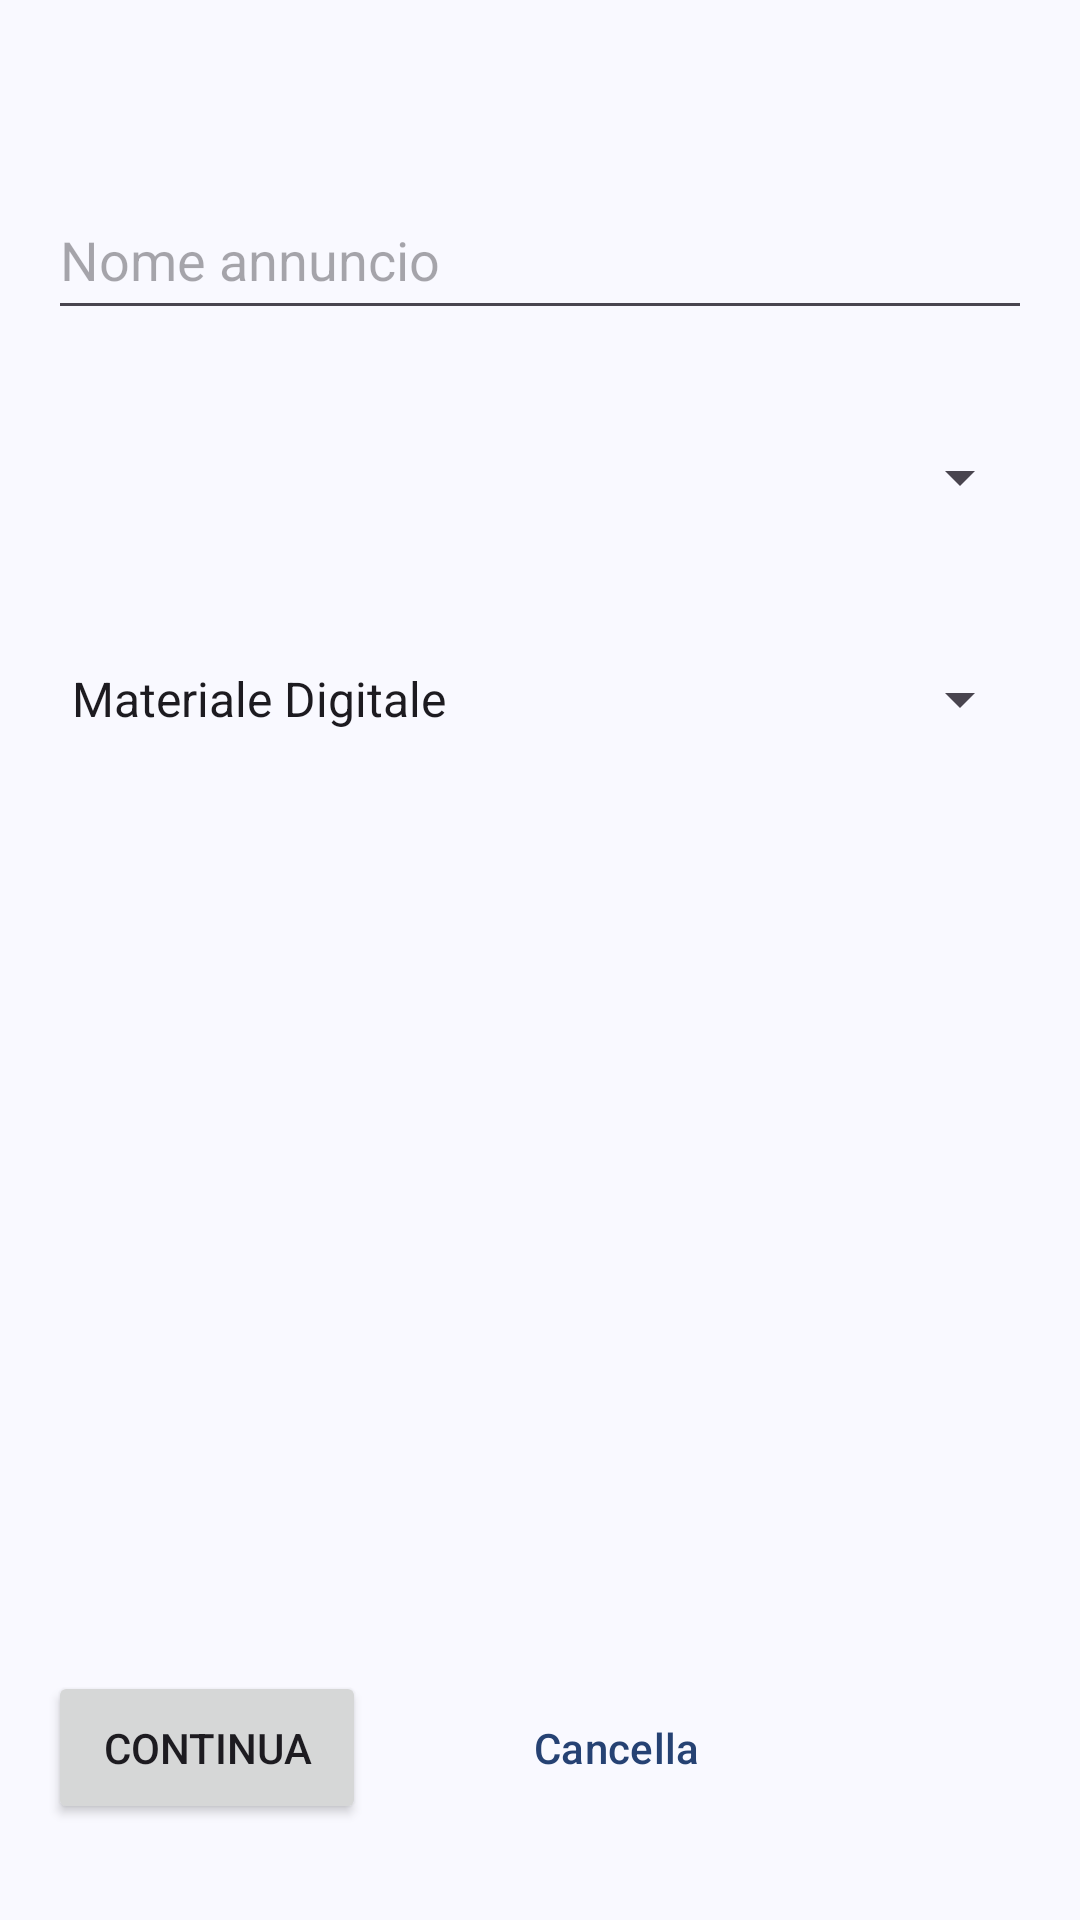

Produce the Android XML layout that renders to this screen, including the resource entries it uses.
<!-- AndroidManifest.xml: application theme Theme.ClientNoteSharing -->
<!-- res/layout/nuovo_annuncio.xml -->
<?xml version="1.0" encoding="utf-8"?>
<LinearLayout xmlns:android="http://schemas.android.com/apk/res/android"
    xmlns:app="http://schemas.android.com/apk/res-auto"
    xmlns:tools="http://schemas.android.com/tools"
    android:layout_width="match_parent"
    android:layout_height="match_parent"
    android:orientation="vertical">

    <ScrollView
        android:layout_width="match_parent"
        android:layout_height="0dp"
        android:layout_weight="1"
        android:fillViewport="true">

        <androidx.constraintlayout.widget.ConstraintLayout
            android:layout_width="match_parent"
            android:layout_height="wrap_content">

            <Spinner
                android:id="@+id/spinnerArea"
                android:layout_width="0dp"
                android:layout_height="50dp"
                android:layout_marginStart="16dp"
                android:layout_marginTop="24dp"
                android:layout_marginEnd="16dp"
                app:layout_constraintEnd_toEndOf="parent"
                app:layout_constraintStart_toStartOf="parent"
                app:layout_constraintTop_toBottomOf="@+id/editTextNomeAnnuncio" />

            <EditText
                android:id="@+id/editTextNomeAnnuncio"
                android:layout_width="0dp"
                android:layout_height="50dp"
                android:layout_marginStart="16dp"
                android:layout_marginTop="60dp"
                android:layout_marginEnd="16dp"
                android:ems="10"
                android:hint="@string/hintNomeAnnuncio"
                android:inputType="text"
                app:layout_constraintEnd_toEndOf="parent"
                app:layout_constraintStart_toStartOf="parent"
                app:layout_constraintTop_toTopOf="parent" />

            <Spinner
                android:id="@+id/spinner"
                android:layout_width="0dp"
                android:layout_height="50dp"
                android:layout_marginStart="16dp"
                android:layout_marginTop="24dp"
                android:layout_marginEnd="16dp"
                android:entries="@array/spinner_options"
                app:layout_constraintEnd_toEndOf="parent"
                app:layout_constraintStart_toStartOf="parent"
                app:layout_constraintTop_toBottomOf="@+id/spinnerArea" />

            <TextView
                android:id="@+id/tvErrore"
                android:layout_width="0dp"
                android:layout_height="wrap_content"
                android:layout_marginStart="24dp"
                android:layout_marginTop="24dp"
                android:layout_marginEnd="16dp"
                android:text=""
                android:textColor="@color/md_theme_error"
                app:layout_constraintEnd_toEndOf="parent"
                app:layout_constraintStart_toStartOf="parent"
                app:layout_constraintTop_toBottomOf="@+id/spinner" />
        </androidx.constraintlayout.widget.ConstraintLayout>
    </ScrollView>

    <androidx.constraintlayout.widget.ConstraintLayout
        android:layout_width="match_parent"
        android:layout_height="wrap_content"
        android:minHeight="90dp">

        <Button
            android:id="@+id/btnCancella"
            style="@style/Widget.AppTheme.Button.Cancel"
            android:layout_width="135dp"
            android:layout_height="51dp"
            android:text="@string/cancella"
            app:layout_constraintStart_toEndOf="@+id/btnAvanti"
            app:layout_constraintTop_toTopOf="@+id/btnAvanti" />

        <Button
            android:id="@+id/btnAvanti"
            android:layout_width="106dp"
            android:layout_height="51dp"
            android:layout_marginStart="16dp"
            android:layout_marginBottom="32dp"
            android:text="@string/avanti"
            app:layout_constraintBottom_toBottomOf="parent"
            app:layout_constraintStart_toStartOf="parent" />
    </androidx.constraintlayout.widget.ConstraintLayout>
</LinearLayout>
<!-- resources referenced by this layout -->
<resources>
  <string-array name="spinner_options">
          <item>Materiale Digitale</item>
          <item>Materiale Fisico</item>
      </string-array>
  <color name="md_theme_error">#BA1A1A</color>
  <string name="avanti">Continua</string>
  <string name="cancella">Cancella</string>
  <string name="hintNomeAnnuncio">Nome annuncio</string>
  <style name="Widget.AppTheme.Button.Cancel" parent="Widget.Material3.Button.OutlinedButton">
          <item name="android:layout_width">0dp</item>
          <item name="android:layout_height">wrap_content</item>
          <item name="android:layout_marginStart">16dp</item>
          <item name="android:layout_marginEnd">16dp</item>
          <item name="android:backgroundTint">#00000000</item> 
          <item name="android:textColor">@color/md_theme_primary_mediumContrast</item>
          <item name="strokeColor">@color/md_theme_primary_mediumContrast</item>
          <item name="strokeWidth">2dp</item>
      </style>
  <color name="md_theme_primary_mediumContrast">#264273</color>
  <color name="md_theme_primary">#445E91</color>
  <color name="md_theme_onPrimary">#FFFFFF</color>
  <color name="md_theme_primaryContainer">#D8E2FF</color>
  <color name="md_theme_onPrimaryContainer">#001A41</color>
  <color name="md_theme_secondary">#565E71</color>
  <color name="md_theme_onSecondary">#FFFFFF</color>
  <color name="md_theme_secondaryContainer">#DBE2F9</color>
  <color name="md_theme_onSecondaryContainer">#141B2C</color>
  <color name="md_theme_tertiary">#715573</color>
  <color name="md_theme_onTertiary">#FFFFFF</color>
  <color name="md_theme_tertiaryContainer">#FBD7FC</color>
  <color name="md_theme_onTertiaryContainer">#29132D</color>
  <color name="md_theme_onError">#FFFFFF</color>
  <color name="md_theme_errorContainer">#FFDAD6</color>
  <color name="md_theme_onErrorContainer">#410002</color>
  <color name="md_theme_background">#F9F9FF</color>
  <color name="md_theme_onBackground">#1A1B20</color>
  <color name="md_theme_surface">#F9F9FF</color>
  <color name="md_theme_onSurface">#1A1B20</color>
  <color name="md_theme_surfaceVariant">#E1E2EC</color>
  <color name="md_theme_onSurfaceVariant">#44474F</color>
  <color name="md_theme_outline">#74777F</color>
  <color name="md_theme_outlineVariant">#C4C6D0</color>
  <color name="md_theme_inverseSurface">#2F3036</color>
  <color name="md_theme_inverseOnSurface">#F0F0F7</color>
  <color name="md_theme_inversePrimary">#ADC6FF</color>
  <color name="md_theme_primaryFixed">#D8E2FF</color>
  <color name="md_theme_onPrimaryFixed">#001A41</color>
  <color name="md_theme_primaryFixedDim">#ADC6FF</color>
  <color name="md_theme_onPrimaryFixedVariant">#2B4678</color>
  <color name="md_theme_secondaryFixed">#DBE2F9</color>
  <color name="md_theme_onSecondaryFixed">#141B2C</color>
  <color name="md_theme_secondaryFixedDim">#BFC6DC</color>
  <color name="md_theme_onSecondaryFixedVariant">#3F4759</color>
  <color name="md_theme_tertiaryFixed">#FBD7FC</color>
  <color name="md_theme_onTertiaryFixed">#29132D</color>
  <color name="md_theme_tertiaryFixedDim">#DEBCDF</color>
  <color name="md_theme_onTertiaryFixedVariant">#583E5B</color>
  <color name="md_theme_surfaceDim">#D9D9E0</color>
  <color name="md_theme_surfaceBright">#F9F9FF</color>
  <color name="md_theme_surfaceContainerLowest">#FFFFFF</color>
  <color name="md_theme_surfaceContainerLow">#F3F3FA</color>
  <color name="md_theme_surfaceContainer">#EDEDF4</color>
  <color name="md_theme_surfaceContainerHigh">#E8E7EE</color>
  <color name="md_theme_surfaceContainerHighest">#E2E2E9</color>
</resources>
